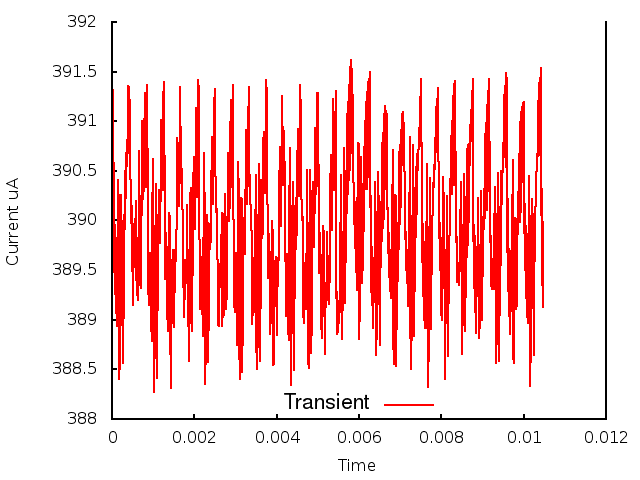

The data file committed next to this chart (first rows):
0.000000, 0.000000, 3.910271
1, 0.000010, 3.911
2, 0.000020, 3.909
3, 0.000030, 3.913
4, 0.000040, 3.899
5, 0.000050, 3.903
6, 0.000060, 3.895
7, 0.000070, 3.9
8, 0.000080, 3.893
9, 0.000090, 3.898
10, 0.000100, 3.891
11, 0.000110, 3.897
12, 0.000120, 3.889
13, 0.000130, 3.897
14, 0.000140, 3.892
15, 0.000150, 3.904
16, 0.000160, 3.898
17, 0.000170, 3.903
18, 0.000180, 3.884
19, 0.000190, 3.891
20, 0.000200, 3.885
21, 0.000210, 3.894
22, 0.000220, 3.891
23, 0.000230, 3.903
24, 0.000240, 3.897
25, 0.000250, 3.899
26, 0.000260, 3.886
27, 0.000270, 3.895
28, 0.000280, 3.89
29, 0.000290, 3.9
30, 0.000300, 3.896
31, 0.000310, 3.905
32, 0.000320, 3.899
33, 0.000330, 3.905
34, 0.000340, 3.903
35, 0.000350, 3.906
36, 0.000360, 3.907
37, 0.000370, 3.905
38, 0.000380, 3.911
39, 0.000390, 3.907
40, 0.000400, 3.914
41, 0.000410, 3.907
42, 0.000420, 3.913
43, 0.000430, 3.911
44, 0.000440, 3.905
45, 0.000450, 3.903
46, 0.000460, 3.9
47, 0.000470, 3.902
48, 0.000480, 3.901
49, 0.000490, 3.897
50, 0.000500, 3.893
51, 0.000510, 3.891
52, 0.000520, 3.893
53, 0.000530, 3.897
54, 0.000540, 3.9
55, 0.000550, 3.9
56, 0.000560, 3.899
57, 0.000570, 3.898
58, 0.000580, 3.902
59, 0.000590, 3.895
60, 0.000600, 3.892
... 987 more rows
